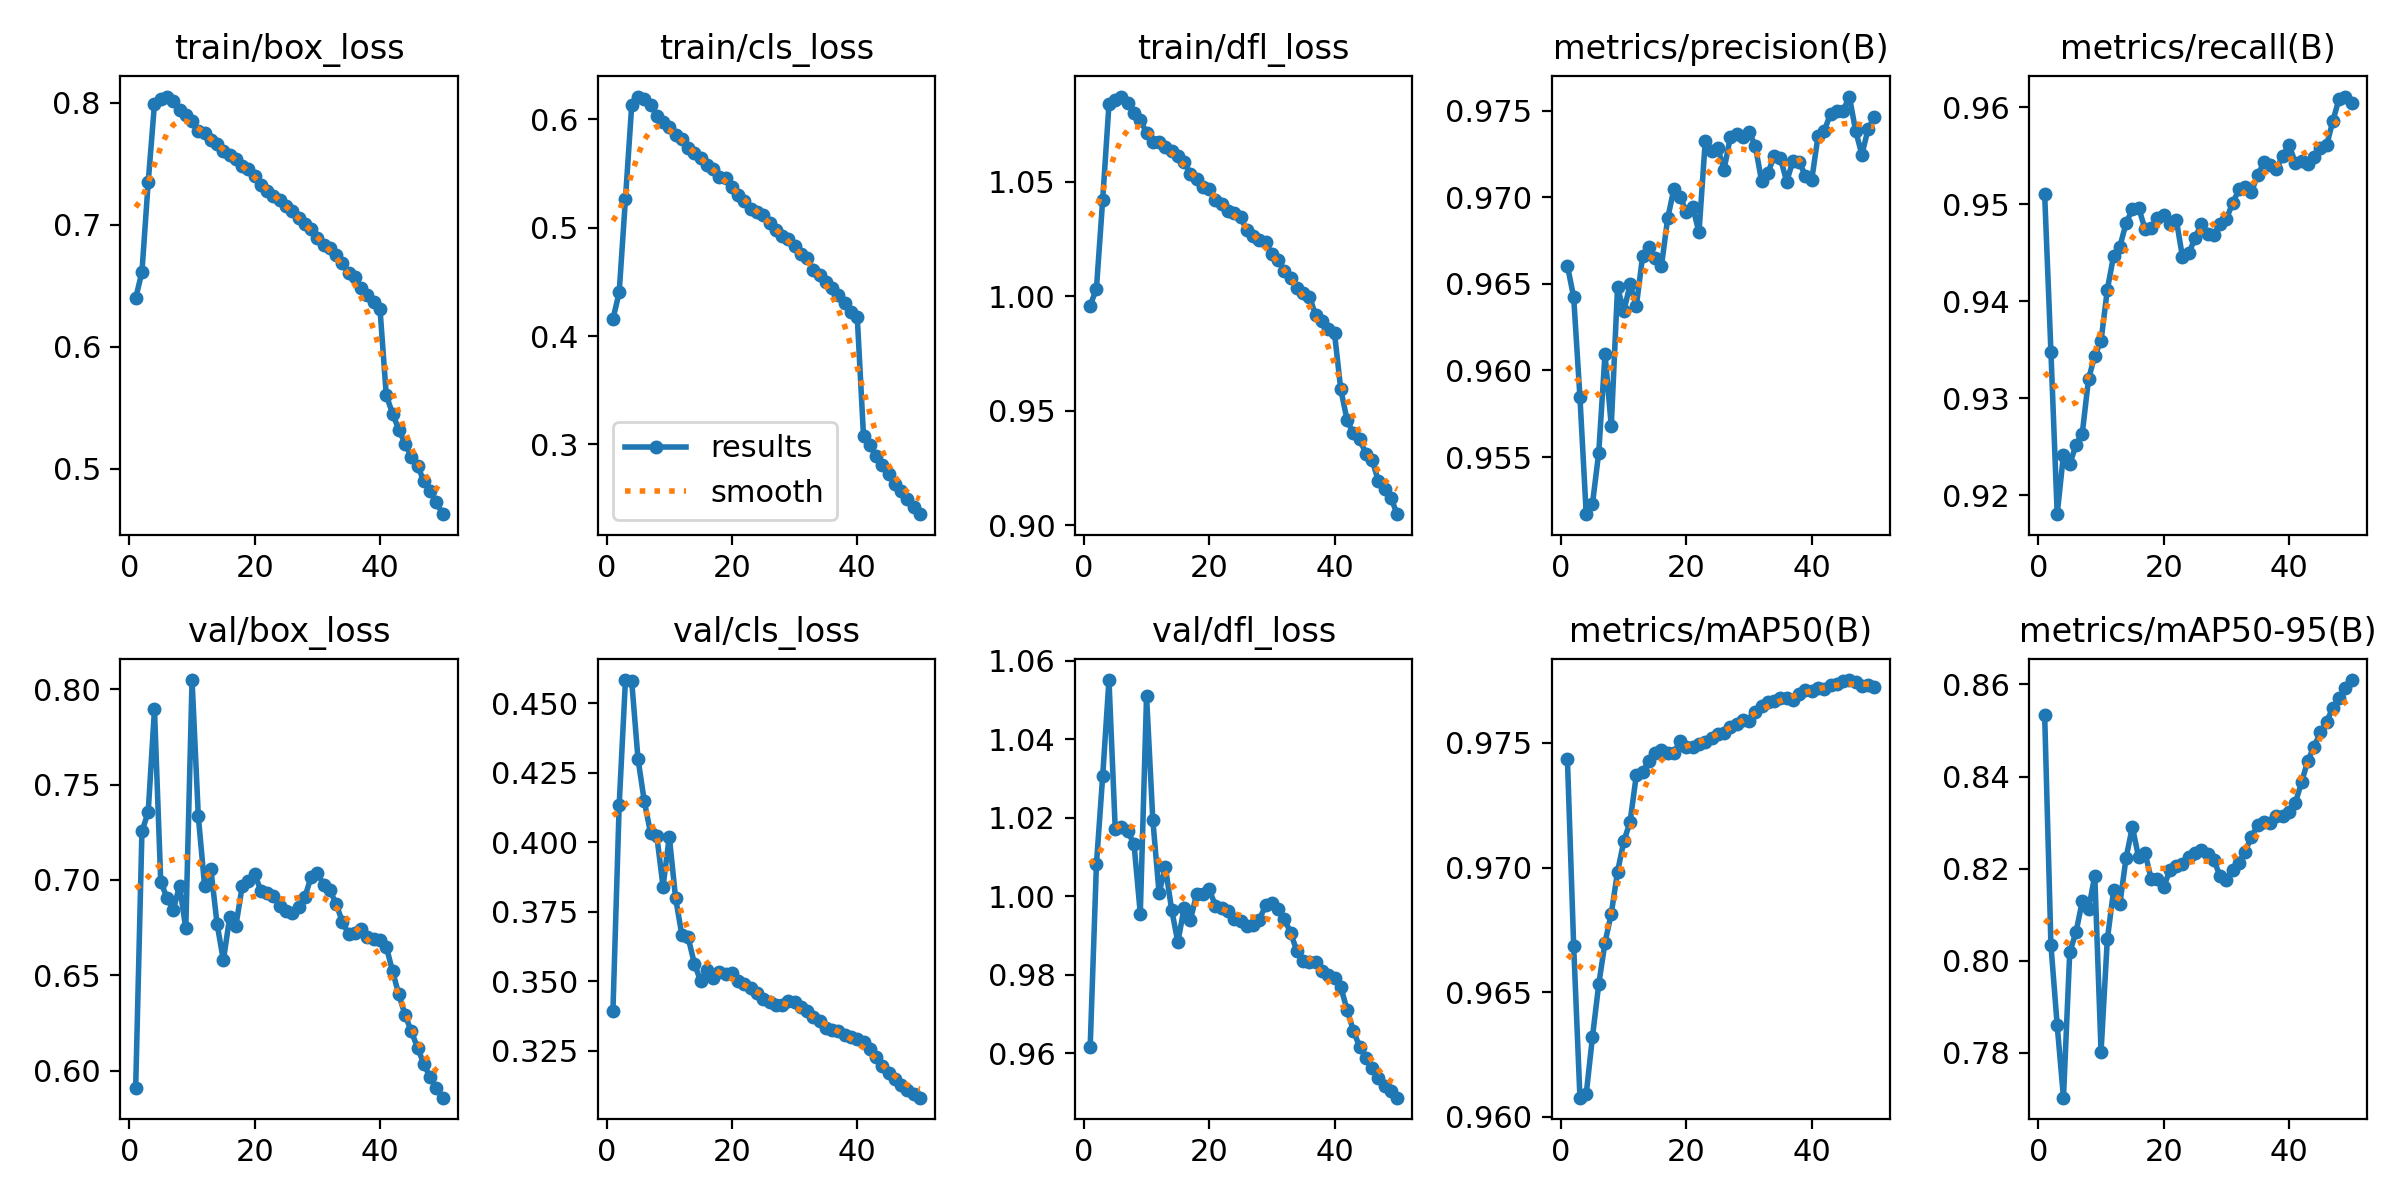

Values plotted in this chart, from the file beside it:
epoch, train/box_loss, train/cls_loss, train/dfl_loss, metrics/precision(B), metrics/recall(B), metrics/mAP50(B), metrics/mAP50-95(B), val/box_loss, val/cls_loss, val/dfl_loss, lr/pg0, lr/pg1, lr/pg2
1, 0.6397, 0.4155, 0.9959, 0.966, 0.951, 0.9744, 0.8533, 0.5909, 0.3391, 0.9616, 0.003332, 0.003332, 0.003332
2, 0.6613, 0.4404, 1.003, 0.9642, 0.9348, 0.9668, 0.8034, 0.7254, 0.4134, 1.008, 0.006534, 0.006534, 0.006534
3, 0.7347, 0.5265, 1.042, 0.9585, 0.9181, 0.9608, 0.786, 0.7356, 0.4583, 1.031, 0.009603, 0.009603, 0.009603
4, 0.7987, 0.6128, 1.084, 0.9517, 0.9242, 0.9609, 0.7703, 0.7894, 0.458, 1.055, 0.009406, 0.009406, 0.009406
5, 0.8032, 0.6208, 1.086, 0.9523, 0.9232, 0.9632, 0.8018, 0.6991, 0.43, 1.017, 0.009208, 0.009208, 0.009208
6, 0.805, 0.6187, 1.087, 0.9553, 0.9252, 0.9653, 0.8062, 0.6905, 0.4148, 1.018, 0.00901, 0.00901, 0.00901
7, 0.8013, 0.6133, 1.085, 0.961, 0.9264, 0.967, 0.8129, 0.6841, 0.4034, 1.017, 0.008812, 0.008812, 0.008812
8, 0.7941, 0.6031, 1.08, 0.9568, 0.932, 0.9681, 0.8112, 0.697, 0.4023, 1.013, 0.008614, 0.008614, 0.008614
9, 0.79, 0.5972, 1.077, 0.9648, 0.9344, 0.9698, 0.8185, 0.6745, 0.3841, 0.9956, 0.008416, 0.008416, 0.008416
10, 0.785, 0.5925, 1.071, 0.9634, 0.9359, 0.971, 0.7803, 0.8048, 0.402, 1.051, 0.008218, 0.008218, 0.008218
11, 0.7765, 0.585, 1.067, 0.965, 0.9412, 0.9718, 0.8046, 0.7333, 0.38, 1.02, 0.00802, 0.00802, 0.00802
12, 0.775, 0.5815, 1.067, 0.9637, 0.9447, 0.9737, 0.8153, 0.6969, 0.3666, 1.001, 0.007822, 0.007822, 0.007822
13, 0.7693, 0.5732, 1.065, 0.9666, 0.9456, 0.9738, 0.8123, 0.7056, 0.3658, 1.008, 0.007624, 0.007624, 0.007624
14, 0.7662, 0.5691, 1.063, 0.9671, 0.948, 0.9743, 0.8224, 0.6768, 0.3563, 0.9967, 0.007426, 0.007426, 0.007426
15, 0.7603, 0.564, 1.061, 0.9665, 0.9495, 0.9746, 0.8291, 0.6578, 0.3501, 0.9884, 0.007228, 0.007228, 0.007228
16, 0.7573, 0.5579, 1.059, 0.966, 0.9496, 0.9747, 0.8224, 0.6803, 0.354, 0.9971, 0.00703, 0.00703, 0.00703
17, 0.754, 0.5539, 1.053, 0.9688, 0.9475, 0.9746, 0.8235, 0.6759, 0.3511, 0.994, 0.006832, 0.006832, 0.006832
18, 0.748, 0.5471, 1.051, 0.9705, 0.9475, 0.9746, 0.8178, 0.6966, 0.3532, 1.001, 0.006634, 0.006634, 0.006634
19, 0.7453, 0.5455, 1.048, 0.97, 0.9485, 0.9751, 0.8177, 0.6995, 0.3525, 1.001, 0.006436, 0.006436, 0.006436
20, 0.74, 0.5377, 1.047, 0.9691, 0.9488, 0.9748, 0.8161, 0.7029, 0.3528, 1.002, 0.006238, 0.006238, 0.006238
21, 0.7326, 0.5304, 1.042, 0.9694, 0.9479, 0.9748, 0.8197, 0.6942, 0.3501, 0.9976, 0.00604, 0.00604, 0.00604
22, 0.7273, 0.5248, 1.04, 0.968, 0.9484, 0.9749, 0.8206, 0.6932, 0.3491, 0.9969, 0.005842, 0.005842, 0.005842
23, 0.7235, 0.5174, 1.037, 0.9732, 0.9446, 0.975, 0.8211, 0.6915, 0.3477, 0.9963, 0.005644, 0.005644, 0.005644
24, 0.7204, 0.5148, 1.036, 0.9727, 0.9449, 0.9752, 0.8226, 0.6864, 0.3456, 0.9943, 0.005446, 0.005446, 0.005446
25, 0.7153, 0.5114, 1.035, 0.9728, 0.9465, 0.9754, 0.8234, 0.6838, 0.3437, 0.9937, 0.005248, 0.005248, 0.005248
26, 0.7116, 0.5043, 1.029, 0.9716, 0.948, 0.9754, 0.824, 0.6825, 0.3426, 0.9925, 0.00505, 0.00505, 0.00505
27, 0.705, 0.4981, 1.026, 0.9735, 0.9469, 0.9757, 0.8231, 0.686, 0.3415, 0.9927, 0.004852, 0.004852, 0.004852
28, 0.7007, 0.4924, 1.025, 0.9736, 0.9468, 0.9758, 0.8218, 0.6909, 0.3415, 0.9941, 0.004654, 0.004654, 0.004654
29, 0.6964, 0.4895, 1.024, 0.9735, 0.948, 0.9759, 0.8185, 0.7015, 0.3428, 0.9977, 0.004456, 0.004456, 0.004456
30, 0.689, 0.4827, 1.018, 0.9738, 0.9485, 0.9759, 0.8176, 0.7035, 0.3424, 0.9984, 0.004258, 0.004258, 0.004258
31, 0.6833, 0.4761, 1.016, 0.9729, 0.9501, 0.9762, 0.8197, 0.6976, 0.3406, 0.9967, 0.00406, 0.00406, 0.00406
32, 0.681, 0.472, 1.011, 0.9709, 0.9515, 0.9765, 0.8213, 0.6945, 0.3392, 0.9942, 0.003862, 0.003862, 0.003862
33, 0.6748, 0.4612, 1.008, 0.9714, 0.9517, 0.9766, 0.8237, 0.6874, 0.3372, 0.9907, 0.003664, 0.003664, 0.003664
34, 0.6683, 0.4562, 1.004, 0.9724, 0.9513, 0.9767, 0.8269, 0.6779, 0.3355, 0.986, 0.003466, 0.003466, 0.003466
35, 0.6603, 0.4495, 1.001, 0.9723, 0.953, 0.9768, 0.8294, 0.6716, 0.3332, 0.9834, 0.003268, 0.003268, 0.003268
36, 0.657, 0.4444, 0.9998, 0.9709, 0.9543, 0.9768, 0.8302, 0.672, 0.3326, 0.9833, 0.00307, 0.00307, 0.00307
37, 0.6482, 0.4379, 0.9916, 0.9721, 0.954, 0.9767, 0.83, 0.6741, 0.3321, 0.9833, 0.002872, 0.002872, 0.002872
38, 0.6426, 0.4305, 0.9891, 0.972, 0.9536, 0.977, 0.8315, 0.6702, 0.3306, 0.981, 0.002674, 0.002674, 0.002674
39, 0.6366, 0.4225, 0.9857, 0.9712, 0.955, 0.9771, 0.8315, 0.6691, 0.3298, 0.98, 0.002476, 0.002476, 0.002476
40, 0.6308, 0.4177, 0.9839, 0.971, 0.9561, 0.9771, 0.8324, 0.6686, 0.3293, 0.9793, 0.002278, 0.002278, 0.002278
41, 0.5603, 0.3078, 0.9593, 0.9735, 0.9543, 0.9772, 0.8342, 0.665, 0.3281, 0.9769, 0.00208, 0.00208, 0.00208
42, 0.5451, 0.2992, 0.946, 0.9738, 0.9544, 0.9772, 0.8387, 0.6522, 0.3255, 0.9712, 0.001882, 0.001882, 0.001882
43, 0.5322, 0.2897, 0.9401, 0.9748, 0.9541, 0.9773, 0.8434, 0.6399, 0.3225, 0.9658, 0.001684, 0.001684, 0.001684
44, 0.5205, 0.2811, 0.9378, 0.975, 0.9548, 0.9774, 0.8465, 0.6292, 0.3195, 0.9618, 0.001486, 0.001486, 0.001486
45, 0.5096, 0.2732, 0.9312, 0.975, 0.9558, 0.9775, 0.8496, 0.6206, 0.317, 0.9588, 0.001288, 0.001288, 0.001288
46, 0.5022, 0.2639, 0.9285, 0.9758, 0.956, 0.9775, 0.8519, 0.612, 0.3146, 0.9563, 0.00109, 0.00109, 0.00109
47, 0.4901, 0.2573, 0.9194, 0.9738, 0.9586, 0.9774, 0.8549, 0.6035, 0.3125, 0.9538, 0.000892, 0.000892, 0.000892
48, 0.4818, 0.2499, 0.9157, 0.9725, 0.9609, 0.9773, 0.8571, 0.5964, 0.3107, 0.9517, 0.000694, 0.000694, 0.000694
49, 0.4728, 0.2428, 0.9121, 0.974, 0.9611, 0.9773, 0.8593, 0.5908, 0.3094, 0.9504, 0.000496, 0.000496, 0.000496
50, 0.4628, 0.2357, 0.9048, 0.9746, 0.9604, 0.9773, 0.861, 0.5858, 0.3081, 0.9487, 0.000298, 0.000298, 0.000298
